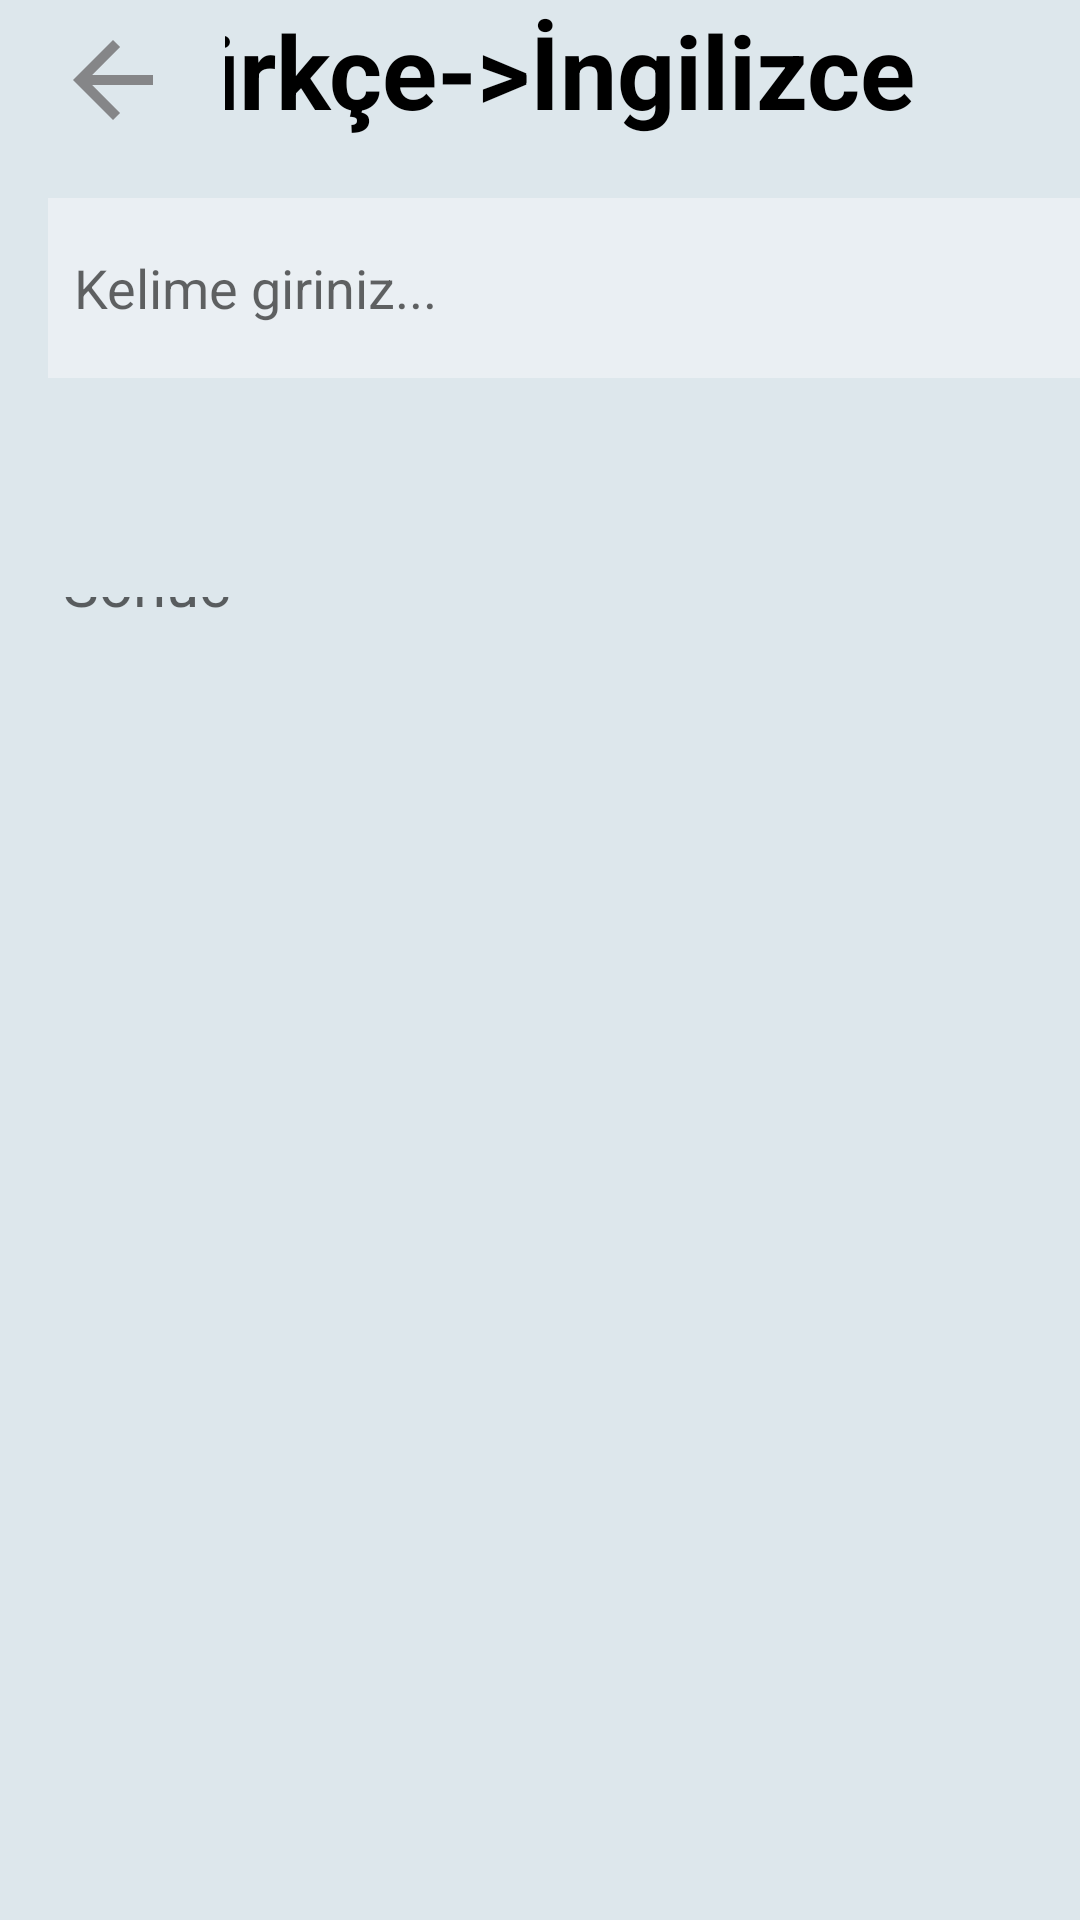

The Android layout XML behind this screen, and the referenced resources:
<!-- AndroidManifest.xml: application theme Theme.WordZone -->
<!-- res/layout/activity_cumle_tr_ing.xml -->
<?xml version="1.0" encoding="utf-8"?>
<androidx.constraintlayout.widget.ConstraintLayout xmlns:android="http://schemas.android.com/apk/res/android"
    xmlns:app="http://schemas.android.com/apk/res-auto"
    xmlns:tools="http://schemas.android.com/tools"
    android:layout_width="match_parent"
    android:layout_height="match_parent"
    android:background="#DDE7EC"
    tools:context=".cumle_tr_ing">

    <TextView
        android:id="@+id/sonucing"
        android:layout_width="337dp"
        android:layout_height="409dp"
        android:layout_marginStart="21dp"
        android:layout_marginEnd="332dp"
        android:hint="Sonuc"
        android:textColor="#000000"
        android:textSize="20sp"
        app:layout_constraintBottom_toBottomOf="parent"
        app:layout_constraintEnd_toEndOf="parent"
        app:layout_constraintHorizontal_bias="0.0"
        app:layout_constraintStart_toStartOf="parent"
        app:layout_constraintTop_toTopOf="parent"
        app:layout_constraintVertical_bias="0.783" />



    <TextView
        android:id="@+id/textView9"
        android:layout_width="319dp"
        android:layout_height="53dp"
        android:text="Türkçe->İngilizce"
        android:textAlignment="textStart"
        android:textColor="#000000"
        android:textSize="34sp"
        android:textStyle="bold"
        app:layout_constraintBottom_toBottomOf="parent"
        app:layout_constraintEnd_toEndOf="parent"
        app:layout_constraintHorizontal_bias="1.0"
        app:layout_constraintStart_toStartOf="parent"
        app:layout_constraintTop_toTopOf="parent"
        app:layout_constraintVertical_bias="0.001" />

    <ImageButton
        android:id="@+id/imageButton"
        android:layout_width="75dp"
        android:layout_height="53dp"
        android:background="#DDE7EC"
        app:layout_constraintBottom_toBottomOf="parent"
        app:layout_constraintEnd_toEndOf="parent"
        app:layout_constraintHorizontal_bias="0"
        app:layout_constraintStart_toStartOf="parent"
        app:layout_constraintTop_toTopOf="parent"
        app:layout_constraintVertical_bias="0"
        app:srcCompat="@drawable/back"
        app:tint="#494343"
        tools:ignore="SpeakableTextPresentCheck" />

    <ImageButton
        android:id="@+id/check"
        android:layout_width="80dp"
        android:layout_height="68dp"
        android:background="#DDE7EC"
        app:layout_constraintBottom_toBottomOf="parent"
        app:layout_constraintEnd_toEndOf="parent"
        app:layout_constraintHorizontal_bias="0.012"
        app:layout_constraintStart_toStartOf="parent"
        app:layout_constraintTop_toTopOf="parent"
        app:layout_constraintVertical_bias="0.229"
        app:srcCompat="@drawable/ic_baseline_check_24"
        tools:ignore="SpeakableTextPresentCheck" />

    <EditText
        android:id="@+id/cumleGirtr"
        android:layout_width="385dp"
        android:layout_height="60dp"
        android:layout_marginStart="16dp"
        android:layout_marginEnd="167dp"
        android:background="#EDEBF0F4"
        android:ems="10"
        android:hint="  Kelime giriniz..."
        android:inputType="textPersonName"
        android:textColor="#000000"
        app:layout_constraintBottom_toBottomOf="parent"
        app:layout_constraintEnd_toEndOf="parent"
        app:layout_constraintHorizontal_bias="0.0"
        app:layout_constraintStart_toStartOf="parent"
        app:layout_constraintTop_toTopOf="parent"
        app:layout_constraintVertical_bias="0.114" />

</androidx.constraintlayout.widget.ConstraintLayout>
<!-- resources referenced by this layout -->
<resources>
  <!-- drawable back (drawable) -->
  <vector android:alpha="0.6" android:autoMirrored="true"
      android:height="40dp" android:tint="#7D7C7C"
      android:viewportHeight="24" android:viewportWidth="24"
      android:width="40dp" xmlns:android="http://schemas.android.com/apk/res/android">
      <path android:fillColor="@android:color/white" android:pathData="M20,11H7.83l5.59,-5.59L12,4l-8,8 8,8 1.41,-1.41L7.83,13H20v-2z"/>
  </vector>
  <style name="Theme.WordZone" parent="Theme.AppCompat.DayNight.DarkActionBar">
          
          <item name="colorPrimary">@color/purple_500</item>
          <item name="colorPrimaryVariant">@color/purple_700</item>
          <item name="colorOnPrimary">@color/white</item>
          
          <item name="colorSecondary">@color/teal_200</item>
          <item name="colorSecondaryVariant">@color/teal_700</item>
          <item name="colorOnSecondary">@color/black</item>
          
          <item name="android:statusBarColor">?attr/colorPrimaryVariant</item>
          
      </style>
  <color name="purple_500">#63BDE6</color>
  <color name="purple_700">#63BDE6</color>
  <color name="white">#FFFFFFFF</color>
  <color name="teal_200">#000000</color>
  <color name="teal_700">#000000</color>
  <color name="black">#FF000000</color>
</resources>
